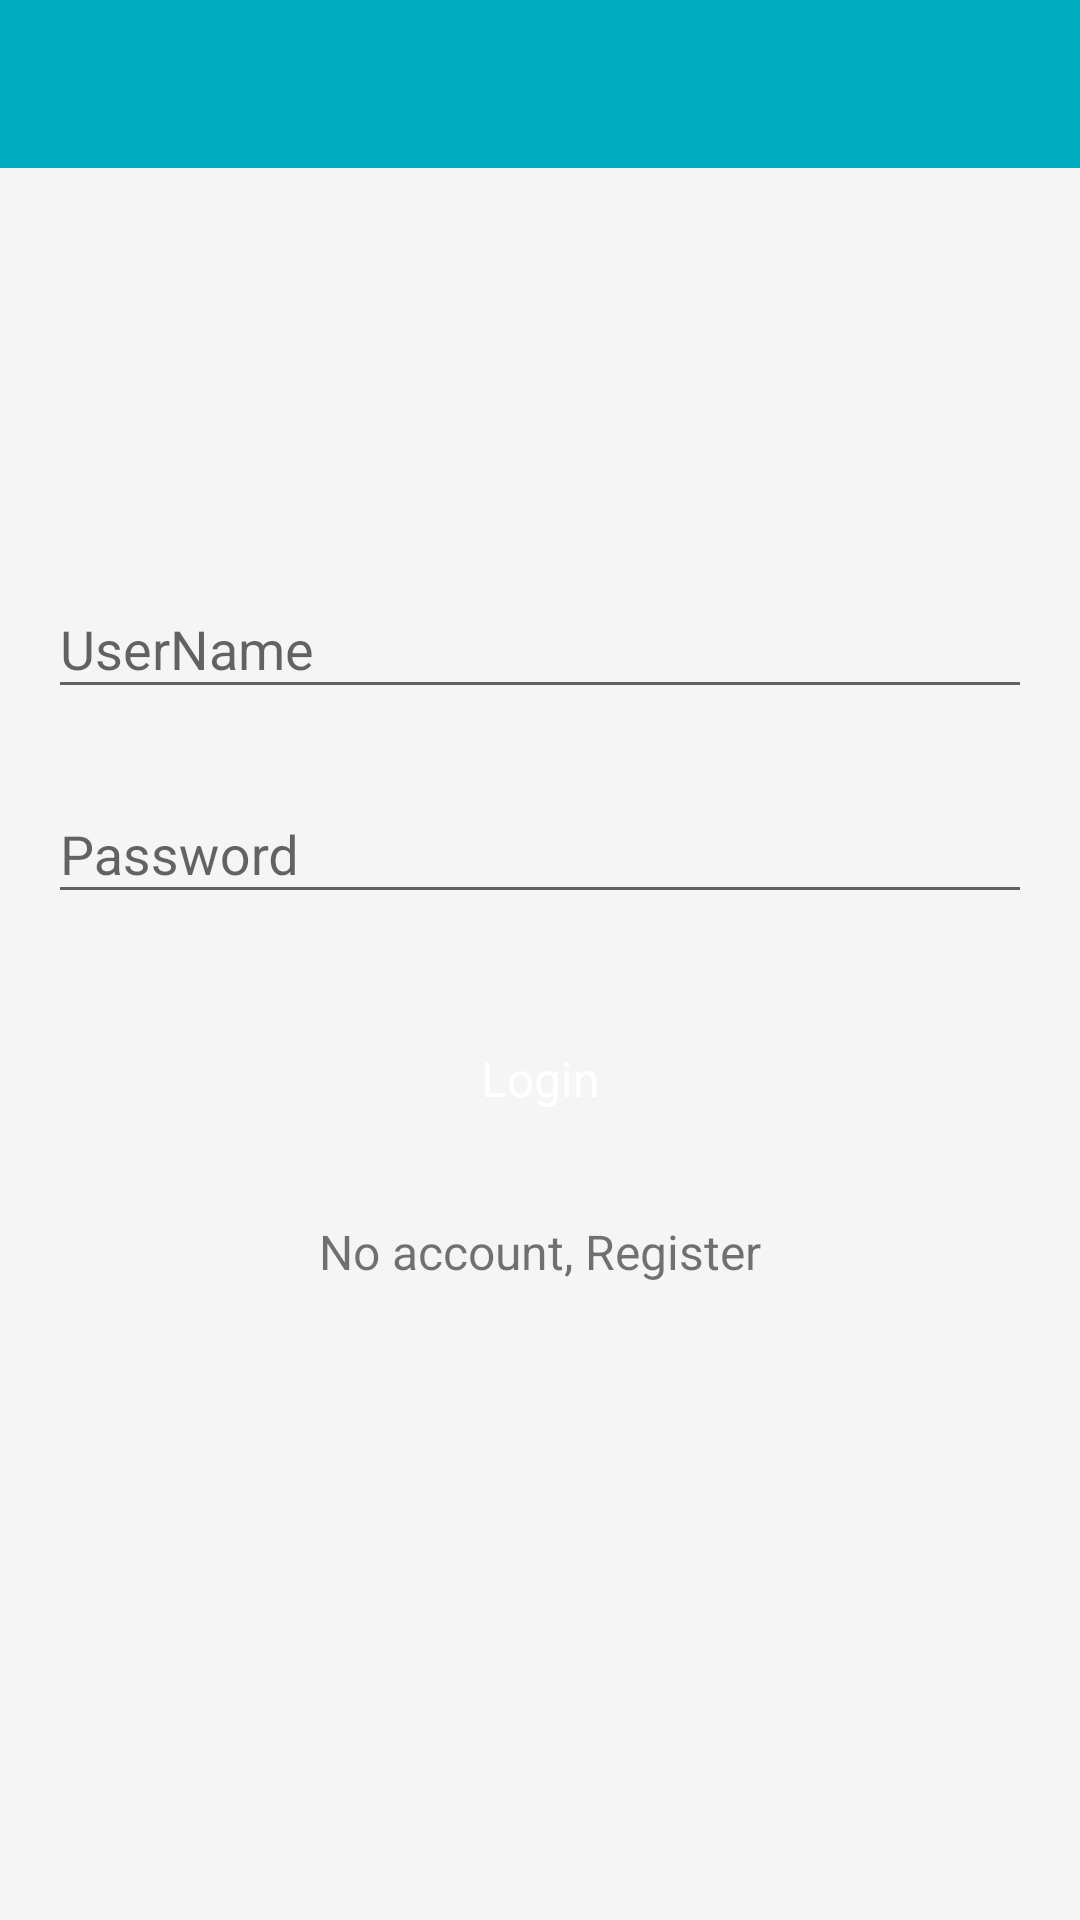

This screen was rendered from an Android layout file. Write that file and the resources it references.
<!-- AndroidManifest.xml: application theme AppTheme -->
<!-- res/layout/activity_login.xml -->
<?xml version="1.0" encoding="utf-8"?>
<LinearLayout xmlns:android="http://schemas.android.com/apk/res/android"
    xmlns:app="http://schemas.android.com/apk/res-auto"
    xmlns:tools="http://schemas.android.com/tools"
    android:layout_width="match_parent"
    android:layout_height="match_parent"
    android:orientation="vertical"
    android:background="@color/view_bg"
    tools:context=".activity.LoginActivity">

    <android.support.v7.widget.Toolbar
        android:id="@+id/logtb"
        android:minHeight="?attr/actionBarSize"
        android:background="?attr/colorPrimary"
        android:layout_width="match_parent"
        android:layout_height="wrap_content"/>
    <LinearLayout
        android:layout_width="match_parent"
        android:layout_height="wrap_content"
        android:orientation="vertical"
        android:padding="16dp">
        <ImageView
            android:layout_width="80dp"
            android:layout_height="80dp"
            android:layout_gravity="center_horizontal"
            android:layout_marginBottom="24dp"
            app:srcCompat="@mipmap/ic_launcher" />

        <android.support.design.widget.TextInputLayout
            android:layout_width="match_parent"
            android:layout_height="wrap_content"
            android:layout_marginBottom="8dp"
            android:layout_marginTop="8dp"
            android:focusable="true"
            android:focusableInTouchMode="true">

            <EditText
                android:id="@+id/et_username"
                android:layout_width="match_parent"
                android:layout_height="wrap_content"
                android:hint="@string/username"
                android:inputType="textEmailAddress" />
        </android.support.design.widget.TextInputLayout>

        <android.support.design.widget.TextInputLayout
            android:layout_width="match_parent"
            android:layout_height="wrap_content"
            android:layout_marginBottom="8dp"
            android:layout_marginTop="8dp"
            android:focusable="true"
            android:focusableInTouchMode="true">

            <EditText
                android:id="@+id/et_password"
                android:layout_width="match_parent"
                android:layout_height="wrap_content"
                android:hint="@string/password"
                android:inputType="textPassword" />
        </android.support.design.widget.TextInputLayout>

        <TextView
            android:id="@+id/btn_login"
            android:layout_width="match_parent"
            android:layout_height="wrap_content"
            android:layout_marginBottom="24dp"
            android:layout_marginTop="24dp"
            android:background="@drawable/btn_login_bg"
            android:gravity="center"
            android:padding="12dp"
            android:textSize="16sp"
            android:text="@string/login"
            android:textColor="@color/main_text_color" />

        <TextView
            android:id="@+id/tv_sign_up"
            android:layout_width="match_parent"
            android:layout_height="wrap_content"
            android:layout_marginBottom="24dp"
            android:gravity="center"
            android:text="@string/no_account"
            android:textSize="16sp" />

    </LinearLayout>

</LinearLayout>
<!-- resources referenced by this layout -->
<resources>
  <color name="main_text_color">@color/white</color>
  <color name="view_bg">@color/Grey100</color>
  <string name="login">Login</string>
  <string name="no_account">No account, Register</string>
  <string name="password">Password</string>
  <string name="username">UserName</string>
  <style name="AppTheme" parent="Theme.AppCompat.Light.NoActionBar">
          
          <item name="colorPrimary">@color/colorPrimary</item>
          <item name="colorPrimaryDark">@color/colorPrimaryDark</item>
          <item name="colorAccent">@color/colorAccent</item>
      </style>
  <color name="white">#FFFFFF</color>
  <color name="Grey100">#F5F5F5</color>
  <color name="colorPrimary">#00ACC1</color>
  <color name="colorPrimaryDark">#00ACC1</color>
  <color name="colorAccent">#00ACC1</color>
</resources>
